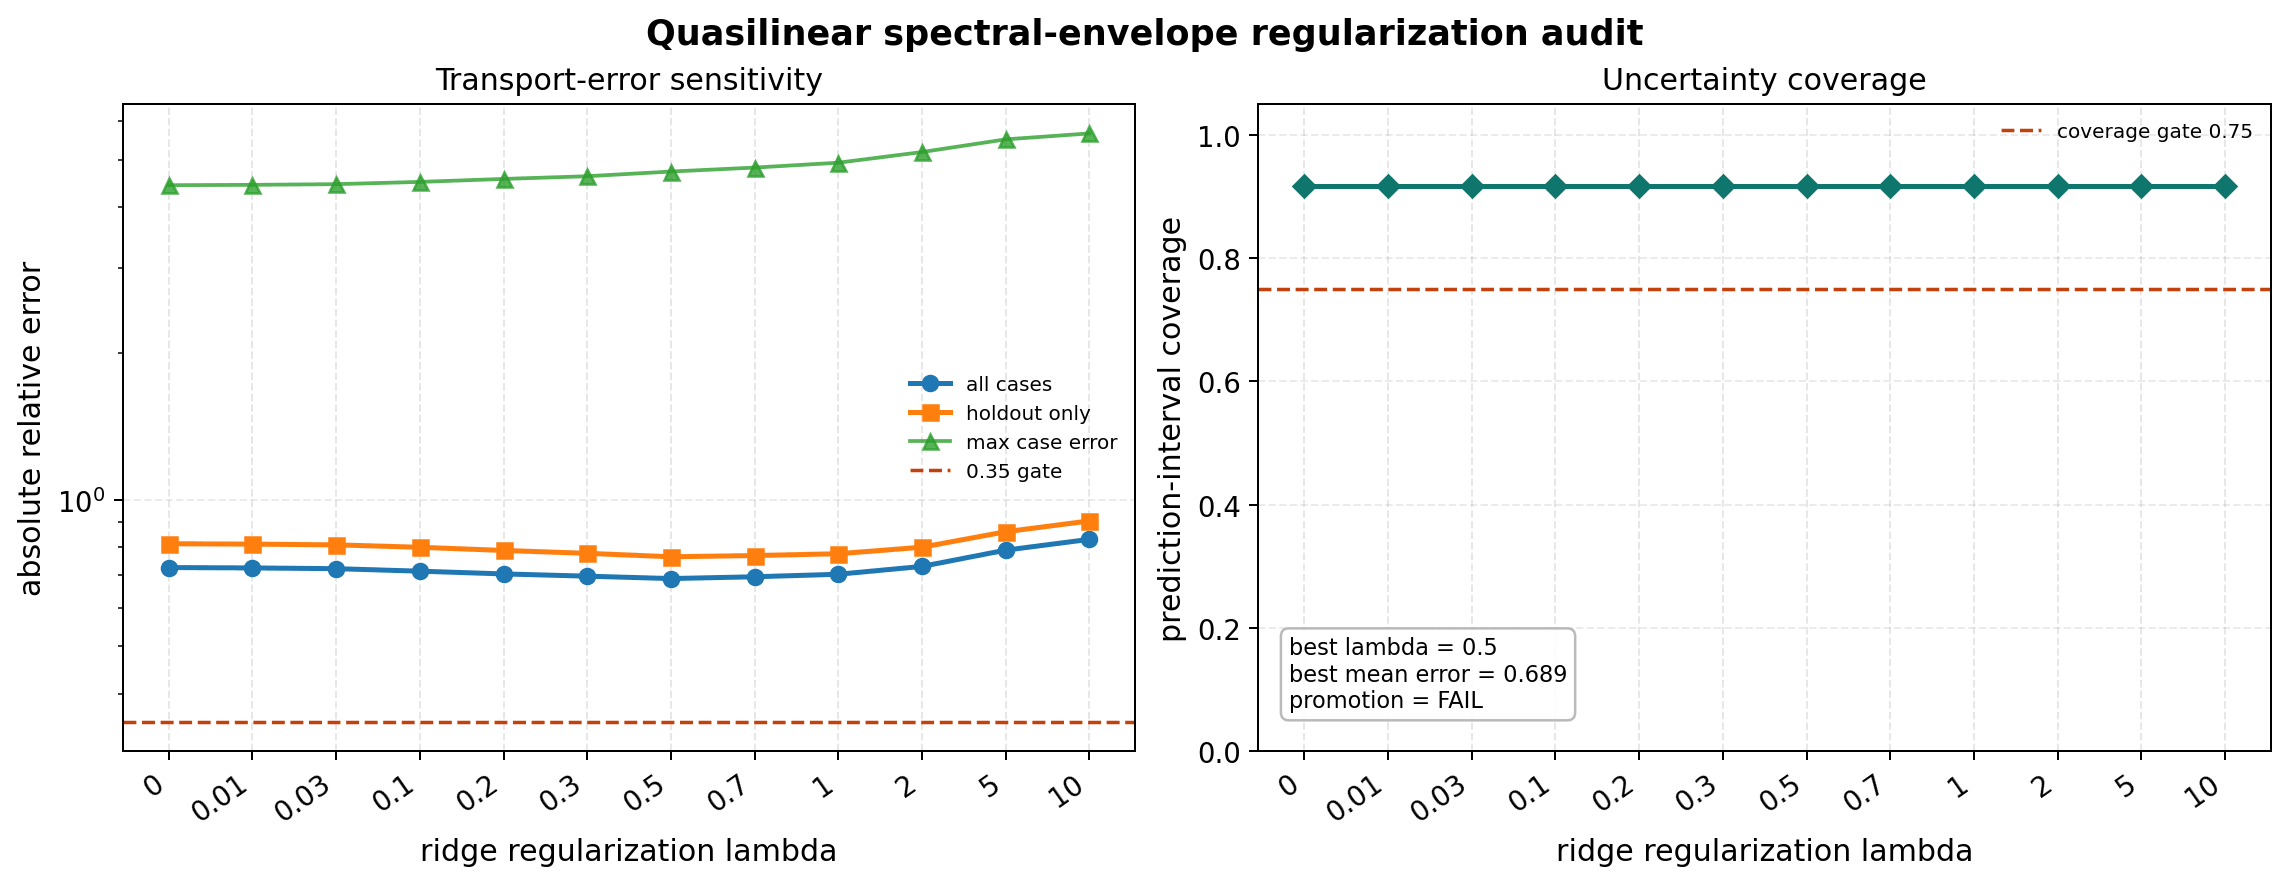

Values plotted in this chart, from the file beside it:
lambda, mean_abs_relative_error, holdout_mean_abs_relative_error, max_abs_relative_error, prediction_interval_coverage, promotion_eligible, transport_gate_passed, coverage_gate_passed, worst_case
0.0, 0.7263, 0.8128, 4.432, 0.9167, True, False, True, solovev_reference_repair_dt002_amp1em5_n…
0.01, 0.725, 0.8114, 4.44, 0.9167, True, False, True, solovev_reference_repair_dt002_amp1em5_n…
0.03, 0.7224, 0.8086, 4.454, 0.9167, True, False, True, solovev_reference_repair_dt002_amp1em5_n…
0.1, 0.714, 0.7993, 4.502, 0.9167, True, False, True, solovev_reference_repair_dt002_amp1em5_n…
0.2, 0.7047, 0.7874, 4.566, 0.9167, True, False, True, solovev_reference_repair_dt002_amp1em5_n…
0.3, 0.6973, 0.7768, 4.624, 0.9167, True, False, True, solovev_reference_repair_dt002_amp1em5_n…
0.5, 0.6894, 0.7643, 4.728, 0.9167, True, False, True, solovev_reference_repair_dt002_amp1em5_n…
0.7, 0.6953, 0.7687, 4.817, 0.9167, True, False, True, solovev_reference_repair_dt002_amp1em5_n…
1.0, 0.7036, 0.7753, 4.93, 0.9167, True, False, True, solovev_reference_repair_dt002_amp1em5_n…
2.0, 0.7302, 0.7997, 5.185, 0.9167, True, False, True, solovev_reference_repair_dt002_amp1em5_n…
5.0, 0.7886, 0.8603, 5.506, 0.9167, True, False, True, solovev_reference_repair_dt002_amp1em5_n…
10.0, 0.8299, 0.9055, 5.662, 0.9167, True, False, True, solovev_reference_repair_dt002_amp1em5_n…
